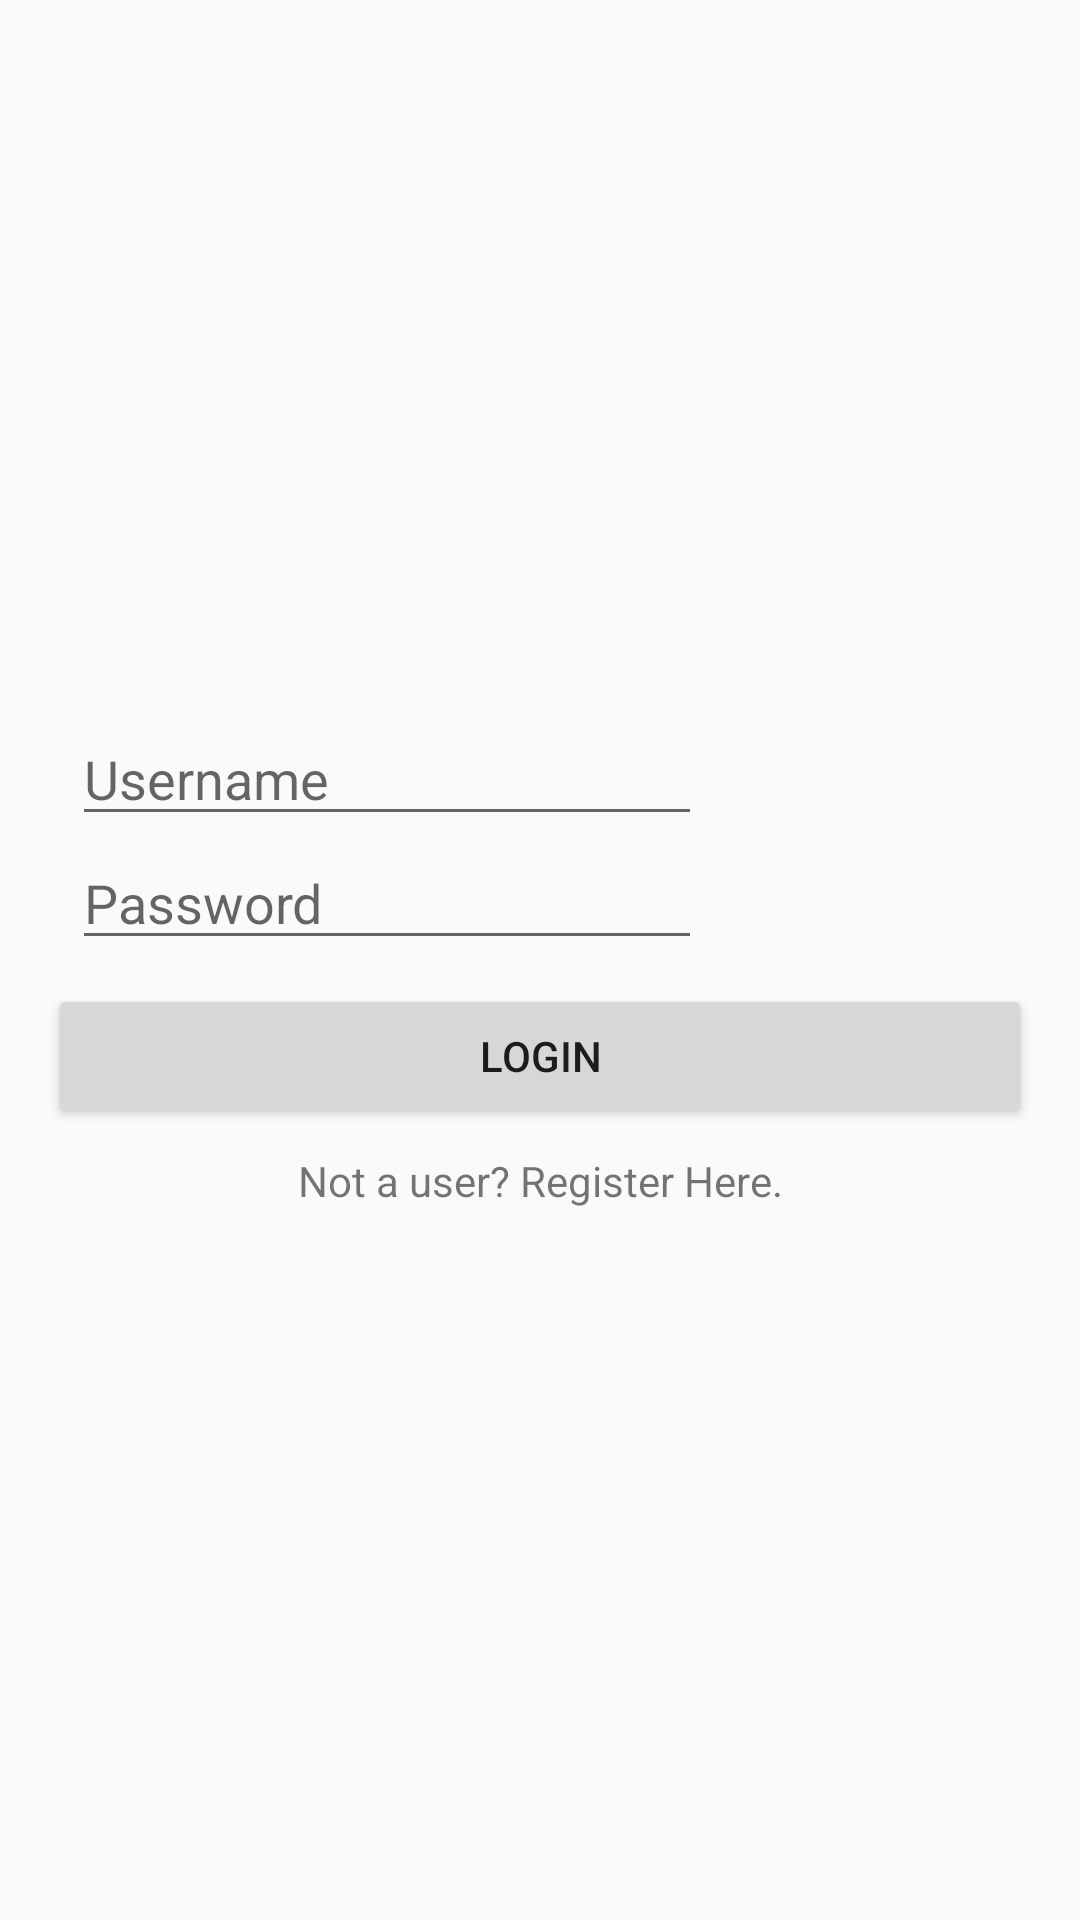

Reconstruct the res/layout file that produces this screen, plus the resources it refers to.
<!-- AndroidManifest.xml: activity theme AppTheme -->
<!-- res/layout/activity_login.xml -->
<?xml version="1.0" encoding="utf-8"?>
<androidx.constraintlayout.widget.ConstraintLayout xmlns:android="http://schemas.android.com/apk/res/android"
    xmlns:app="http://schemas.android.com/apk/res-auto"
    xmlns:tools="http://schemas.android.com/tools"
    android:layout_width="match_parent"
    android:layout_height="match_parent"
    tools:context=".Activities.LoginActivity">

    <androidx.constraintlayout.widget.ConstraintLayout
        android:id="@+id/constraintLayout"
        android:layout_width="match_parent"
        android:layout_height="wrap_content"
        android:layout_marginStart="8dp"
        android:layout_marginLeft="8dp"
        android:layout_marginTop="8dp"
        android:layout_marginEnd="8dp"
        android:layout_marginRight="8dp"
        android:layout_marginBottom="8dp"
        app:layout_constraintBottom_toBottomOf="parent"
        app:layout_constraintEnd_toEndOf="parent"
        app:layout_constraintStart_toStartOf="parent"
        app:layout_constraintTop_toTopOf="parent">

        <EditText
            android:id="@+id/signupuname"
            android:layout_width="wrap_content"
            android:layout_height="wrap_content"
            android:layout_marginStart="8dp"
            android:layout_marginLeft="8dp"
            android:ems="10"
            android:hint="Username"
            android:inputType="textPersonName"
            app:layout_constraintBottom_toTopOf="@+id/signupupass"
            app:layout_constraintStart_toEndOf="@+id/imageView2"
            app:layout_constraintTop_toTopOf="parent" />

        <ImageView
            android:id="@+id/imageView2"
            android:layout_width="wrap_content"
            android:layout_height="wrap_content"
            android:layout_marginStart="8dp"
            android:layout_marginLeft="8dp"
            android:layout_marginTop="8dp"
            android:layout_marginBottom="8dp"
            android:contentDescription="TODO"
            android:src="@drawable/ic_person_outline_black_24dp"
            app:layout_constraintBottom_toTopOf="@+id/signupupass"
            app:layout_constraintStart_toStartOf="parent"
            app:layout_constraintTop_toTopOf="parent" />

        <Button
            android:id="@+id/btn_loginButton"
            android:layout_width="0dp"
            android:layout_height="wrap_content"
            android:layout_marginStart="8dp"
            android:layout_marginLeft="8dp"
            android:layout_marginTop="8dp"
            android:layout_marginEnd="8dp"
            android:layout_marginRight="8dp"
            android:onClick="loginButtonClicked"
            android:text="Login"
            app:layout_constraintEnd_toEndOf="parent"
            app:layout_constraintStart_toStartOf="parent"
            app:layout_constraintTop_toBottomOf="@+id/signupupass" />

        <EditText
            android:id="@+id/signupupass"
            android:layout_width="wrap_content"
            android:layout_height="wrap_content"
            android:layout_marginStart="8dp"
            android:layout_marginLeft="8dp"
            android:ems="10"
            android:hint="Password"
            android:inputType="textPassword"
            app:layout_constraintBottom_toTopOf="@+id/btn_loginButton"
            app:layout_constraintStart_toEndOf="@+id/imageView3"
            app:layout_constraintTop_toBottomOf="@+id/signupuname" />

        <TextView
            android:id="@+id/txt_register"
            android:layout_width="wrap_content"
            android:layout_height="wrap_content"
            android:layout_marginStart="8dp"
            android:layout_marginLeft="8dp"
            android:layout_marginTop="8dp"
            android:layout_marginEnd="8dp"
            android:layout_marginRight="8dp"
            android:clickable="true"
            android:onClick="signup"
            android:text="Not a user? Register Here."
            app:layout_constraintEnd_toEndOf="parent"
            app:layout_constraintStart_toStartOf="parent"
            app:layout_constraintTop_toBottomOf="@+id/btn_loginButton" />

        <ImageView
            android:id="@+id/imageView3"
            android:layout_width="wrap_content"
            android:layout_height="wrap_content"
            android:layout_marginStart="8dp"
            android:layout_marginLeft="8dp"
            android:layout_marginTop="8dp"
            android:layout_marginBottom="8dp"
            android:contentDescription="TODO"
            android:src="@drawable/ic_lock_outline_black_24dp"
            app:layout_constraintBottom_toTopOf="@+id/btn_loginButton"
            app:layout_constraintStart_toStartOf="parent"
            app:layout_constraintTop_toBottomOf="@+id/imageView2" />

    </androidx.constraintlayout.widget.ConstraintLayout>

</androidx.constraintlayout.widget.ConstraintLayout>
<!-- resources referenced by this layout -->
<resources>
  <style name="AppTheme" parent="Theme.AppCompat.Light.NoActionBar">
          
          <item name="colorPrimary">@color/colorPrimary</item>
          <item name="colorPrimaryDark">@color/colorPrimaryDark</item>
          <item name="colorAccent">@color/colorAccent</item>
          <item name="actionMenuTextColor">@color/fontInner</item>
  
      </style>
  <color name="colorPrimary">#404752</color>
  <color name="colorPrimaryDark">#212428</color>
  <color name="colorAccent">#2ea6e2</color>
  <color name="fontInner">#ffffff</color>
</resources>
